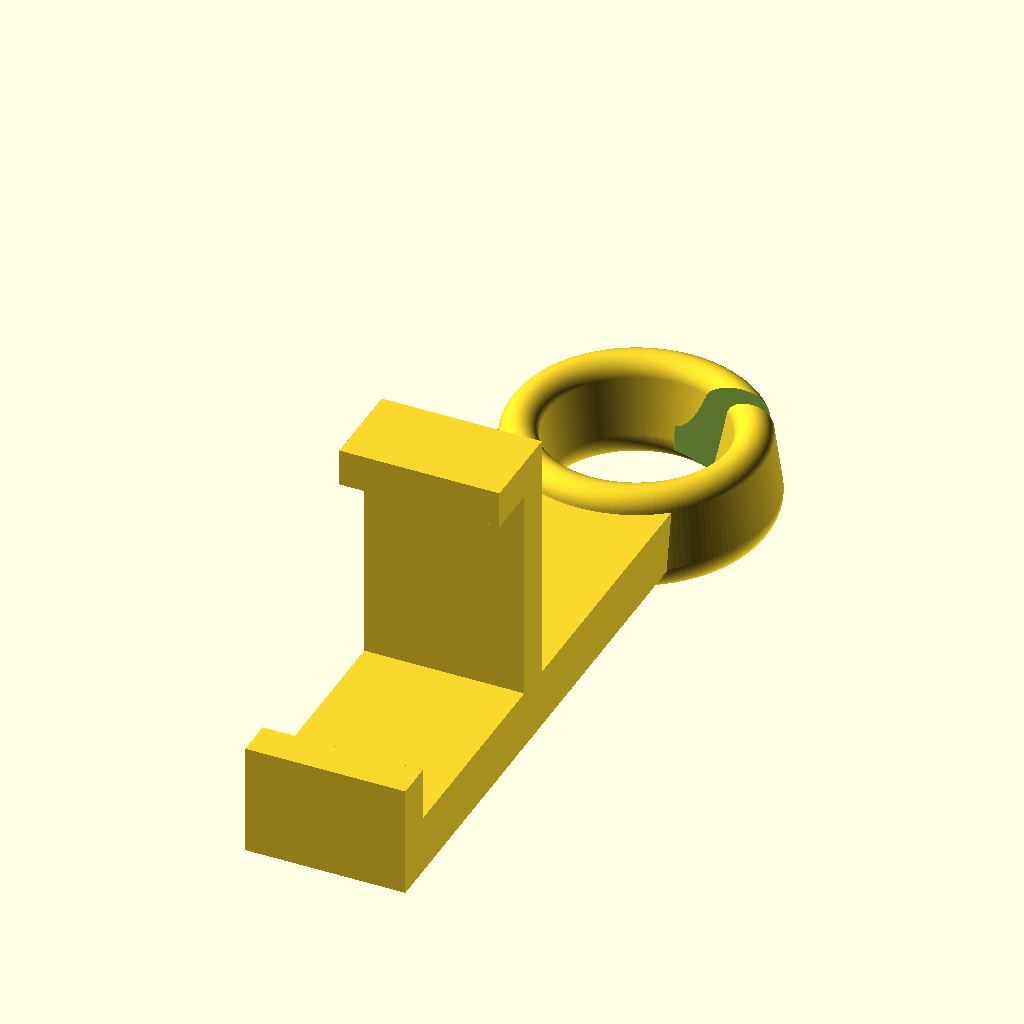
Cell 1: the model at its default parameters.
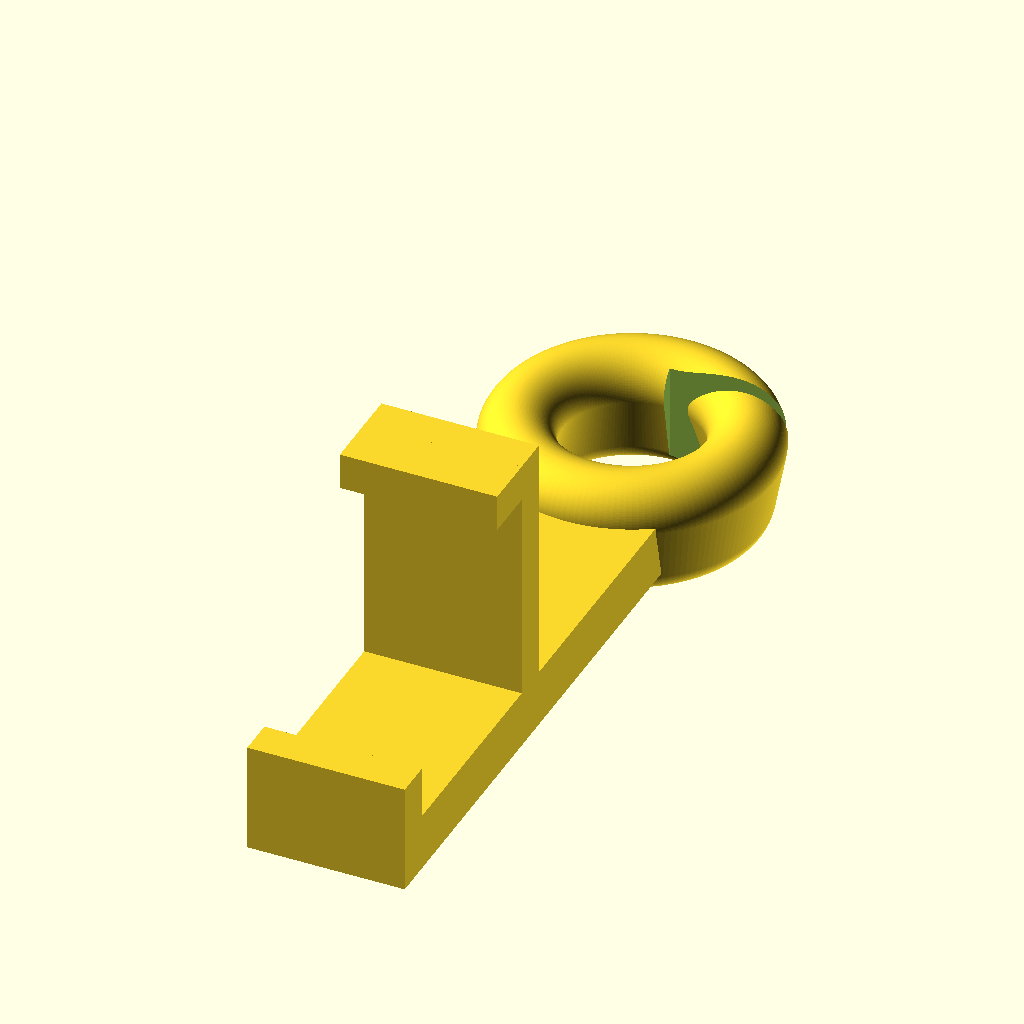
Cell 2 — LoopLowerRadius set to 7, the other parameters unchanged.
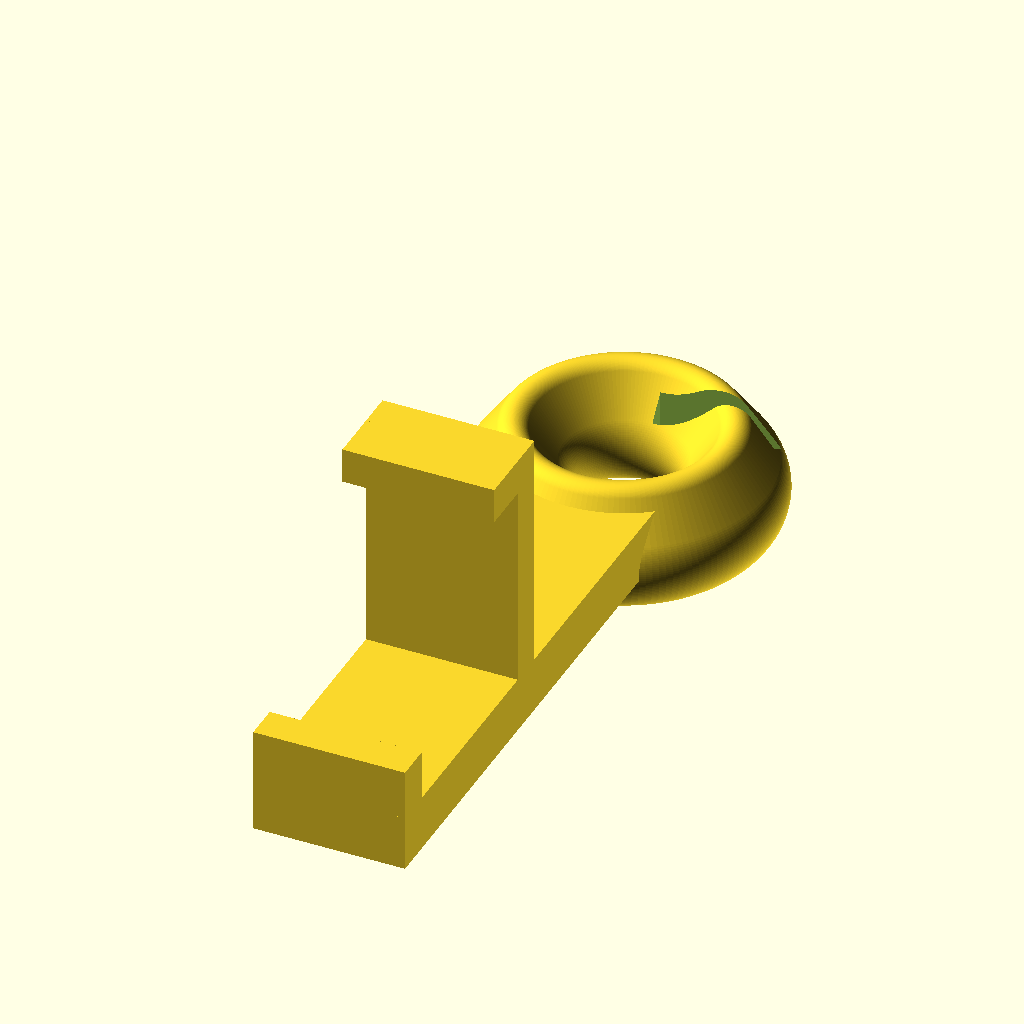
Cell 3 — LoopUpperRadius set to 10, the other parameters unchanged.
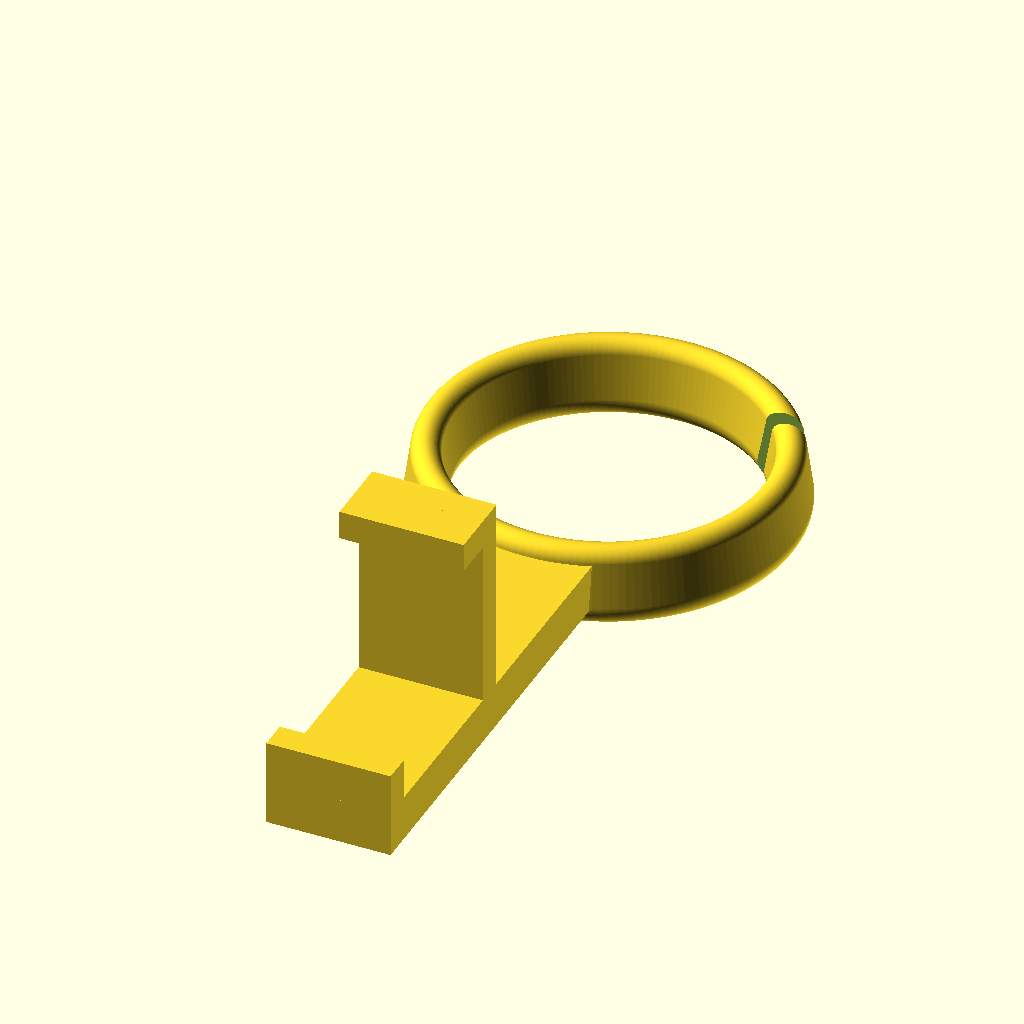
Cell 4: LoopRadius = 20 (everything else at default).
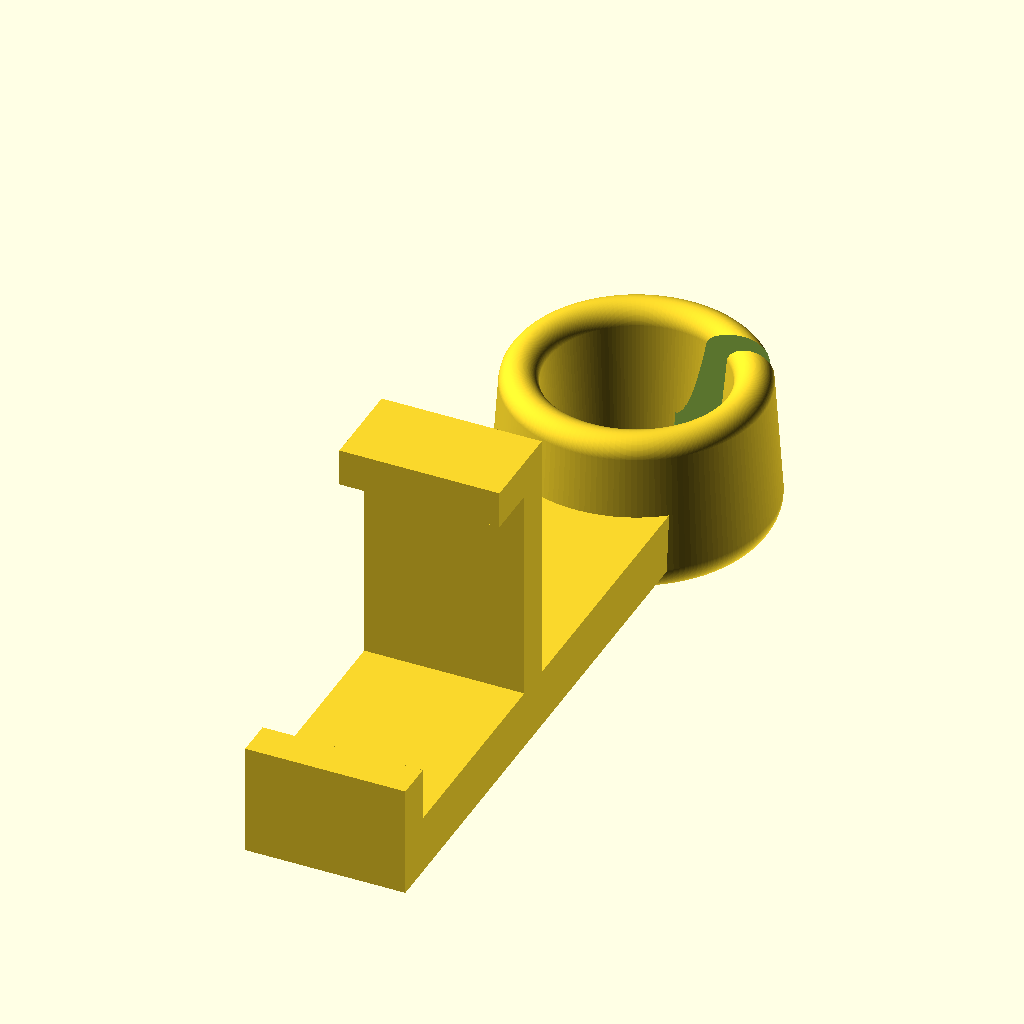
Cell 5: LoopThickness = 11 (everything else at default).
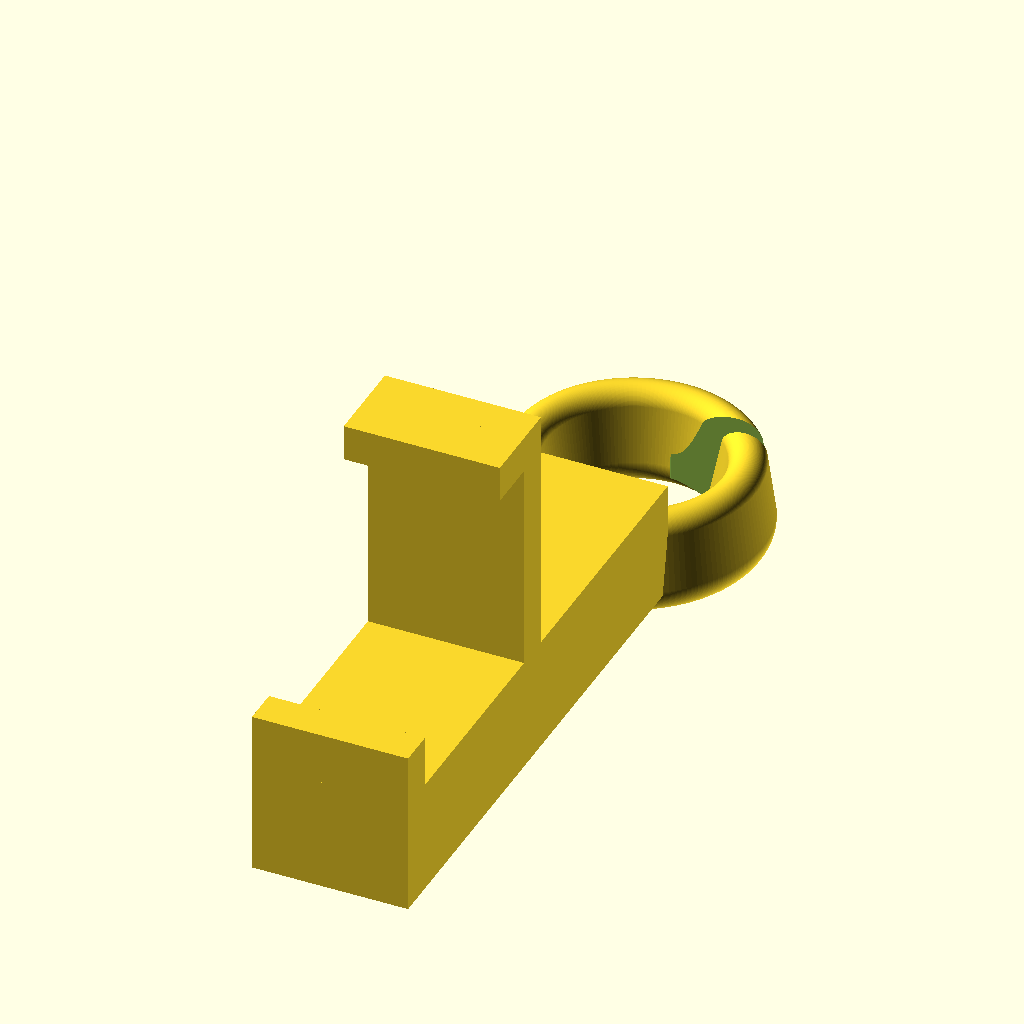
Cell 6: ArmThickness = 11 (everything else at default).
The same orthographic view direction (rotation 55°, 0°, 25°; colour scheme Cornfield) for every cell, with the view re-fitted per cell, so scale and position can differ between cells.
The OpenSCAD source (inputs/thingiverse/files/thing-2824991/files/Filament-Guide-01-p.scad):
// The_Real_Ento
LoopLowerRadius=3.5;
LoopUpperRadius=5;
LoopRadius=10;
LoopThickness=5.5;
ArmThickness=5.5;
ArmWidth=15;
ArmOverhang=50;
LipWidth=3.5;
LipAmount=5;
LipHeight=ArmThickness+LipAmount;
ArmLength=ArmOverhang+LipWidth;
FilamentGap=1.7;

$fn=50;
//Long Arm
cube([ArmWidth,ArmOverhang+LipWidth,ArmThickness], false);
//Back lip
cube([ArmWidth,LipWidth,ArmThickness+LipAmount], false); 
//Mid Arm
//20.4 is the internal allowance for 2020 extrusion
translate([0,20.4+LipWidth,0])
cube([ArmWidth,LipWidth,ArmThickness+20.4+LipWidth], false);
//Mid lip
//20.4 is the internal allowance for 2020 extrusion
translate([0,20.4+LipWidth-LipAmount,20.4+ArmThickness])
cube([ArmWidth,LipAmount,LipWidth], false);



$fa=1;
$fs=0.2;
$fn=150;
//Create gap for filament
difference() {
  translate([ArmWidth/2,ArmLength+LoopRadius-1,0])
  rotate_extrude(convexity = 10) translate([LoopRadius, 0, ArmLength+LoopRadius])
       hull() {
        circle(d = LoopUpperRadius);
        translate([0,LoopThickness])
         circle(d = LoopLowerRadius);
       }
  //Remove section for filament entry
 translate([ArmWidth/2,ArmLength+1.5*LoopRadius,-5])
  cube([LoopRadius+2,FilamentGap,LoopThickness+10], false);
}
Customizer parameters (derived from the source; name, type, default, range or options):
LoopLowerRadius: number, default 3.5
LoopUpperRadius: number, default 5
LoopRadius: number, default 10
LoopThickness: number, default 5.5
ArmThickness: number, default 5.5
ArmWidth: number, default 15
ArmOverhang: number, default 50
LipWidth: number, default 3.5
LipAmount: number, default 5
FilamentGap: number, default 1.7
